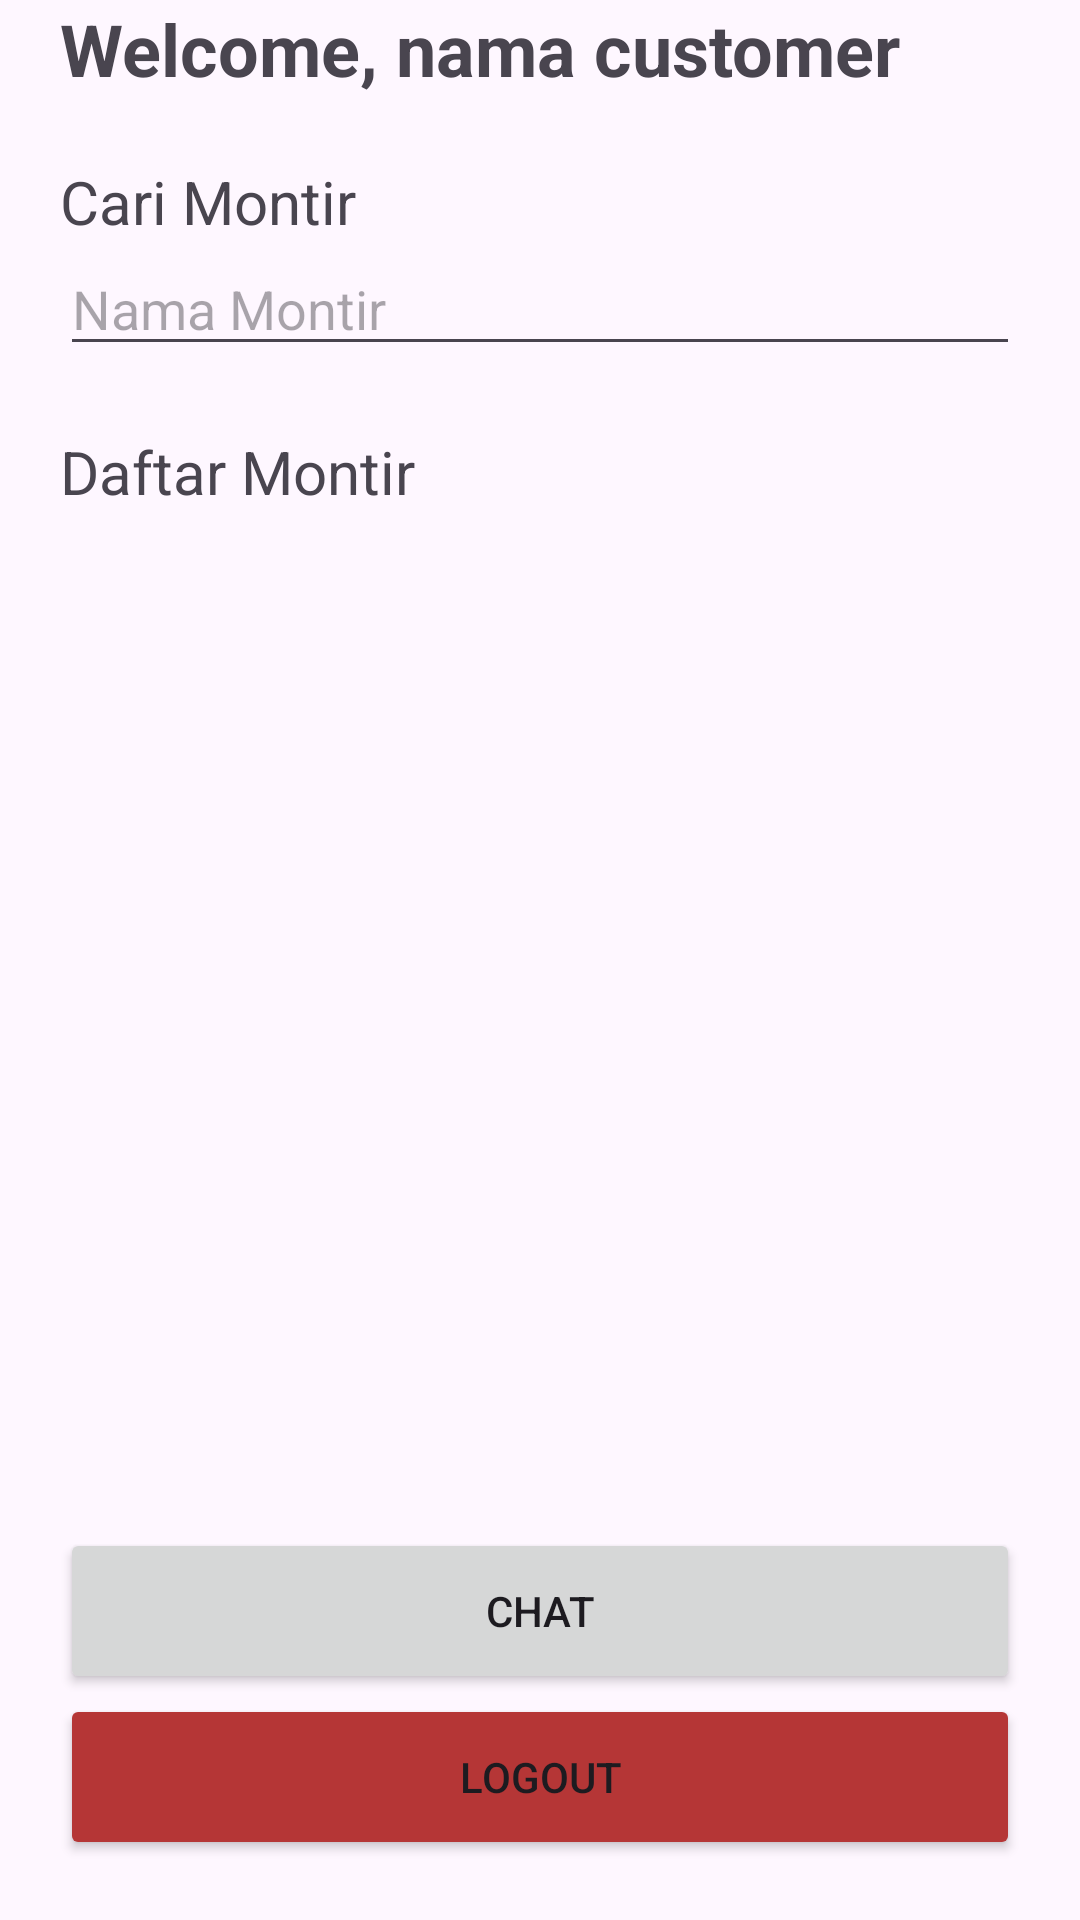

Write the Android layout XML for this screen, with the resource values it uses.
<!-- AndroidManifest.xml: application theme Theme.TugasM5_6958 -->
<!-- res/layout/fragment_home_customer.xml -->
<?xml version="1.0" encoding="utf-8"?>
<FrameLayout xmlns:android="http://schemas.android.com/apk/res/android"
    xmlns:tools="http://schemas.android.com/tools"
    android:layout_width="match_parent"
    android:layout_height="match_parent"
    android:layout_marginTop="?android:attr/actionBarSize"
    tools:context=".HomeCustomerFragment">

    
    <LinearLayout
        android:layout_width="match_parent"
        android:layout_height="match_parent"
        android:orientation="vertical"
        android:paddingHorizontal="20dp"
        android:paddingBottom="20dp">

        <LinearLayout
            android:layout_width="match_parent"
            android:layout_height="wrap_content"
            android:gravity="center|top"
            android:orientation="vertical">

            <TextView
                android:id="@+id/tvHCWelcomeTitle"
                android:layout_width="match_parent"
                android:layout_height="wrap_content"
                android:text="Welcome, nama customer"
                android:textSize="24sp"
                android:textStyle="bold" />
        </LinearLayout>

        <LinearLayout
            android:layout_width="match_parent"
            android:layout_height="match_parent"
            android:layout_weight="2"
            android:gravity="center"
            android:orientation="vertical">

            <TextView
                android:id="@+id/tvHCCariMontir"
                android:layout_width="match_parent"
                android:layout_height="wrap_content"
                android:text="Cari Montir"
                android:textSize="20sp" />

            <EditText
                android:id="@+id/etHCNamaMontir"
                android:layout_width="match_parent"
                android:layout_height="wrap_content"
                android:ems="10"
                android:hint="Nama Montir"
                android:inputType="text" />
        </LinearLayout>

        <LinearLayout
            android:layout_width="match_parent"
            android:layout_height="match_parent"
            android:layout_weight="1"
            android:orientation="vertical">

            <TextView
                android:id="@+id/tvHCDaftarMontir"
                android:layout_width="match_parent"
                android:layout_height="wrap_content"
                android:layout_marginBottom="15dp"
                android:text="Daftar Montir"
                android:textSize="20sp" />

            <androidx.recyclerview.widget.RecyclerView
                android:id="@+id/rvHCDaftarMontir"
                android:layout_width="match_parent"
                android:layout_height="match_parent" />
        </LinearLayout>

        <LinearLayout
            android:layout_width="match_parent"
            android:layout_height="match_parent"
            android:layout_weight="2"
            android:orientation="vertical">

            <Button
                android:id="@+id/btnHCChat"
                android:layout_width="match_parent"
                android:layout_height="wrap_content"
                android:layout_weight="1"
                android:text="CHAT" />

            <Button
                android:id="@+id/btnHCLogout"
                android:layout_width="match_parent"
                android:layout_height="wrap_content"
                android:layout_weight="1"
                android:backgroundTint="@color/red"
                android:text="LOGOUT" />
        </LinearLayout>
    </LinearLayout>

</FrameLayout>
<!-- resources referenced by this layout -->
<resources>
  <color name="red">#B53636</color>
  <style name="Theme.TugasM5_6958" parent="Base.Theme.TugasM5_6958" />
  <style name="Base.Theme.TugasM5_6958" parent="Theme.Material3.DayNight">
          
          
      </style>
</resources>
